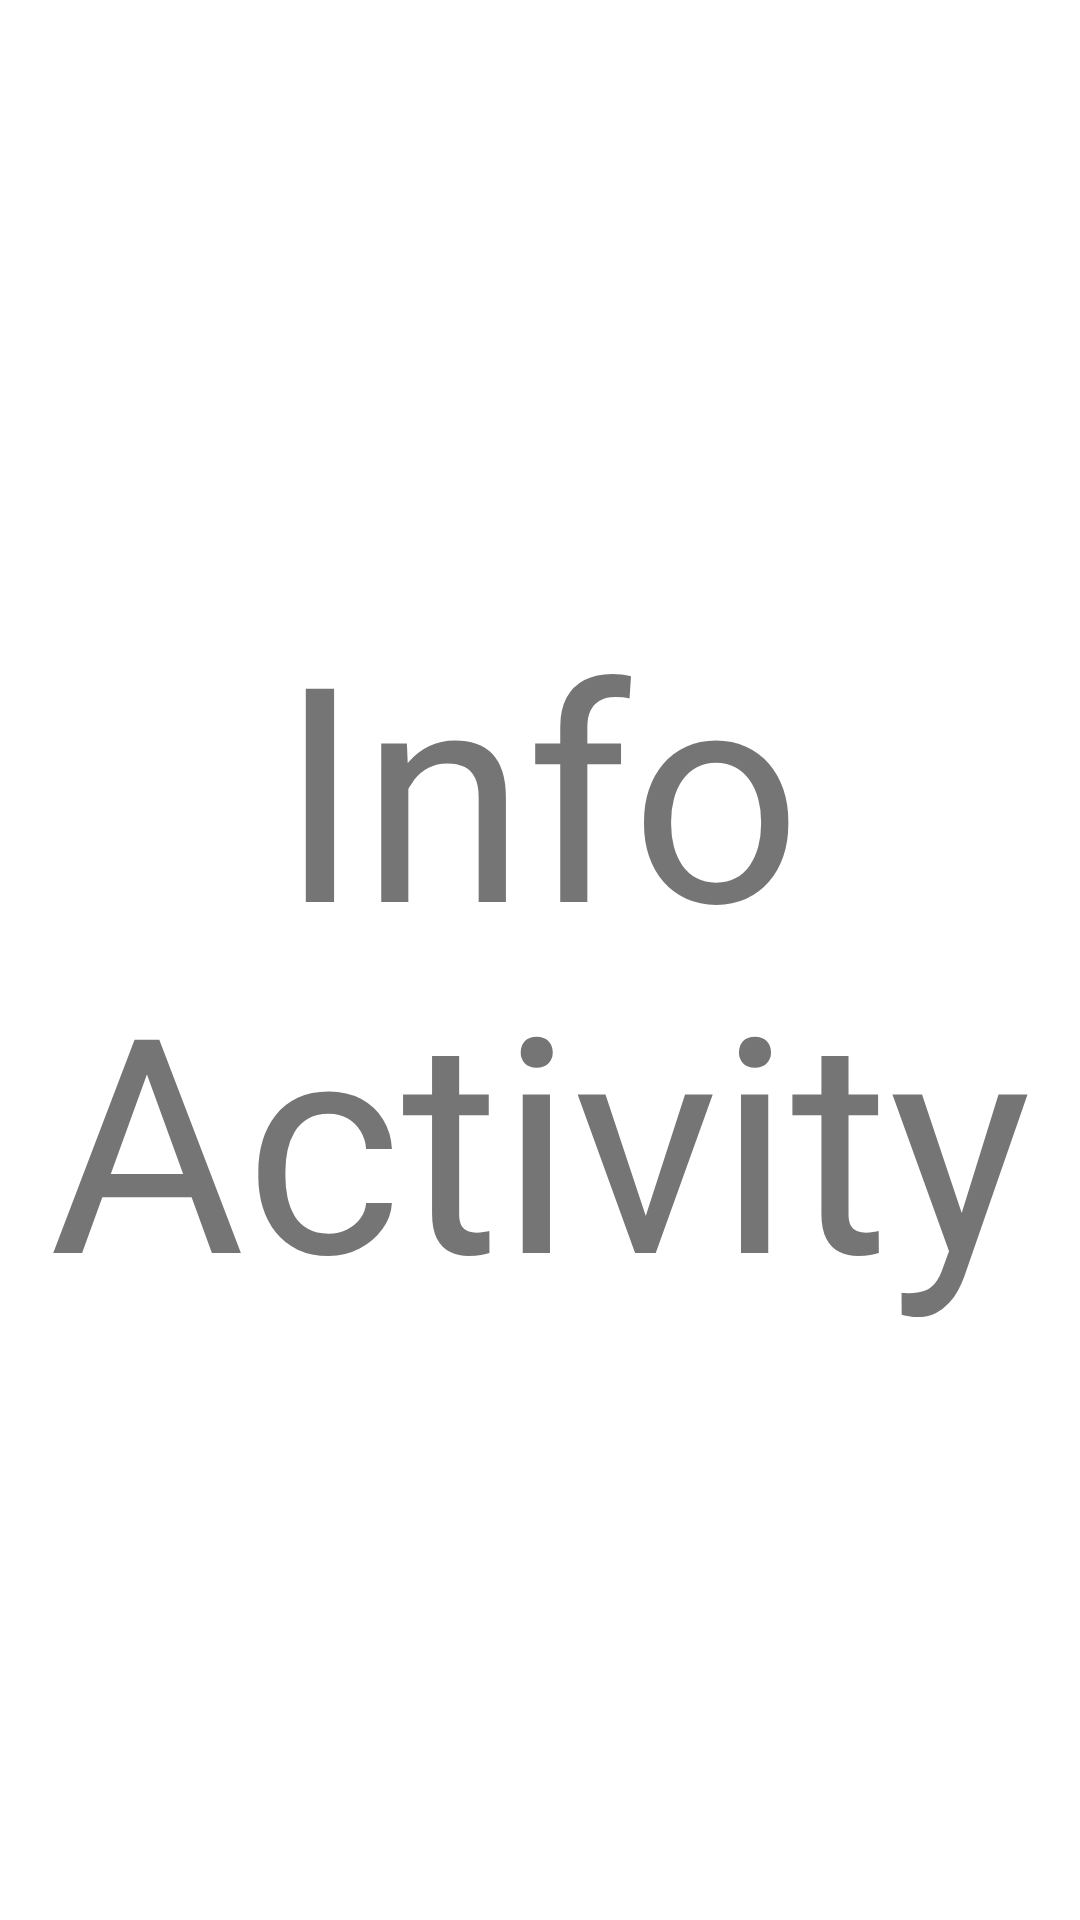

Layout XML and referenced resources for this Android screen:
<!-- AndroidManifest.xml: application theme Theme.Assignment43 -->
<!-- res/layout/activity_info.xml -->
<?xml version="1.0" encoding="utf-8"?>
<androidx.constraintlayout.widget.ConstraintLayout xmlns:android="http://schemas.android.com/apk/res/android"
    xmlns:app="http://schemas.android.com/apk/res-auto"
    xmlns:tools="http://schemas.android.com/tools"
    android:layout_width="match_parent"
    android:layout_height="match_parent"
    tools:context=".InfoActivity">

    <TextView
        android:id="@+id/textView"
        android:layout_width="wrap_content"
        android:layout_height="wrap_content"
        android:text="Info Activity"
        android:textSize="100sp"
        android:textAlignment="center"
        app:layout_constraintBottom_toBottomOf="parent"
        app:layout_constraintEnd_toEndOf="parent"
        app:layout_constraintHorizontal_bias="1.0"
        app:layout_constraintStart_toStartOf="parent"
        app:layout_constraintTop_toTopOf="parent" />
</androidx.constraintlayout.widget.ConstraintLayout>
<!-- resources referenced by this layout -->
<resources>
  <style name="Theme.Assignment43" parent="Theme.MaterialComponents.DayNight.DarkActionBar">
          
          <item name="colorPrimary">@color/purple_500</item>
          <item name="colorPrimaryVariant">@color/purple_700</item>
          <item name="colorOnPrimary">@color/white</item>
          
          <item name="colorSecondary">@color/teal_200</item>
          <item name="colorSecondaryVariant">@color/teal_700</item>
          <item name="colorOnSecondary">@color/black</item>
          
          <item name="android:statusBarColor" tools:targetApi="l">?attr/colorPrimaryVariant</item>
          
      </style>
  <!-- not gathered from this repository: default colours our renderer supplied (Android Studio template values) -->
  <color name="purple_500">#FF6200EE</color>
  <color name="purple_700">#FF3700B3</color>
  <color name="teal_200">#FF03DAC5</color>
  <color name="teal_700">#FF018786</color>
  <color name="black">#FF000000</color>
  <color name="white">#FFFFFFFF</color>
</resources>
